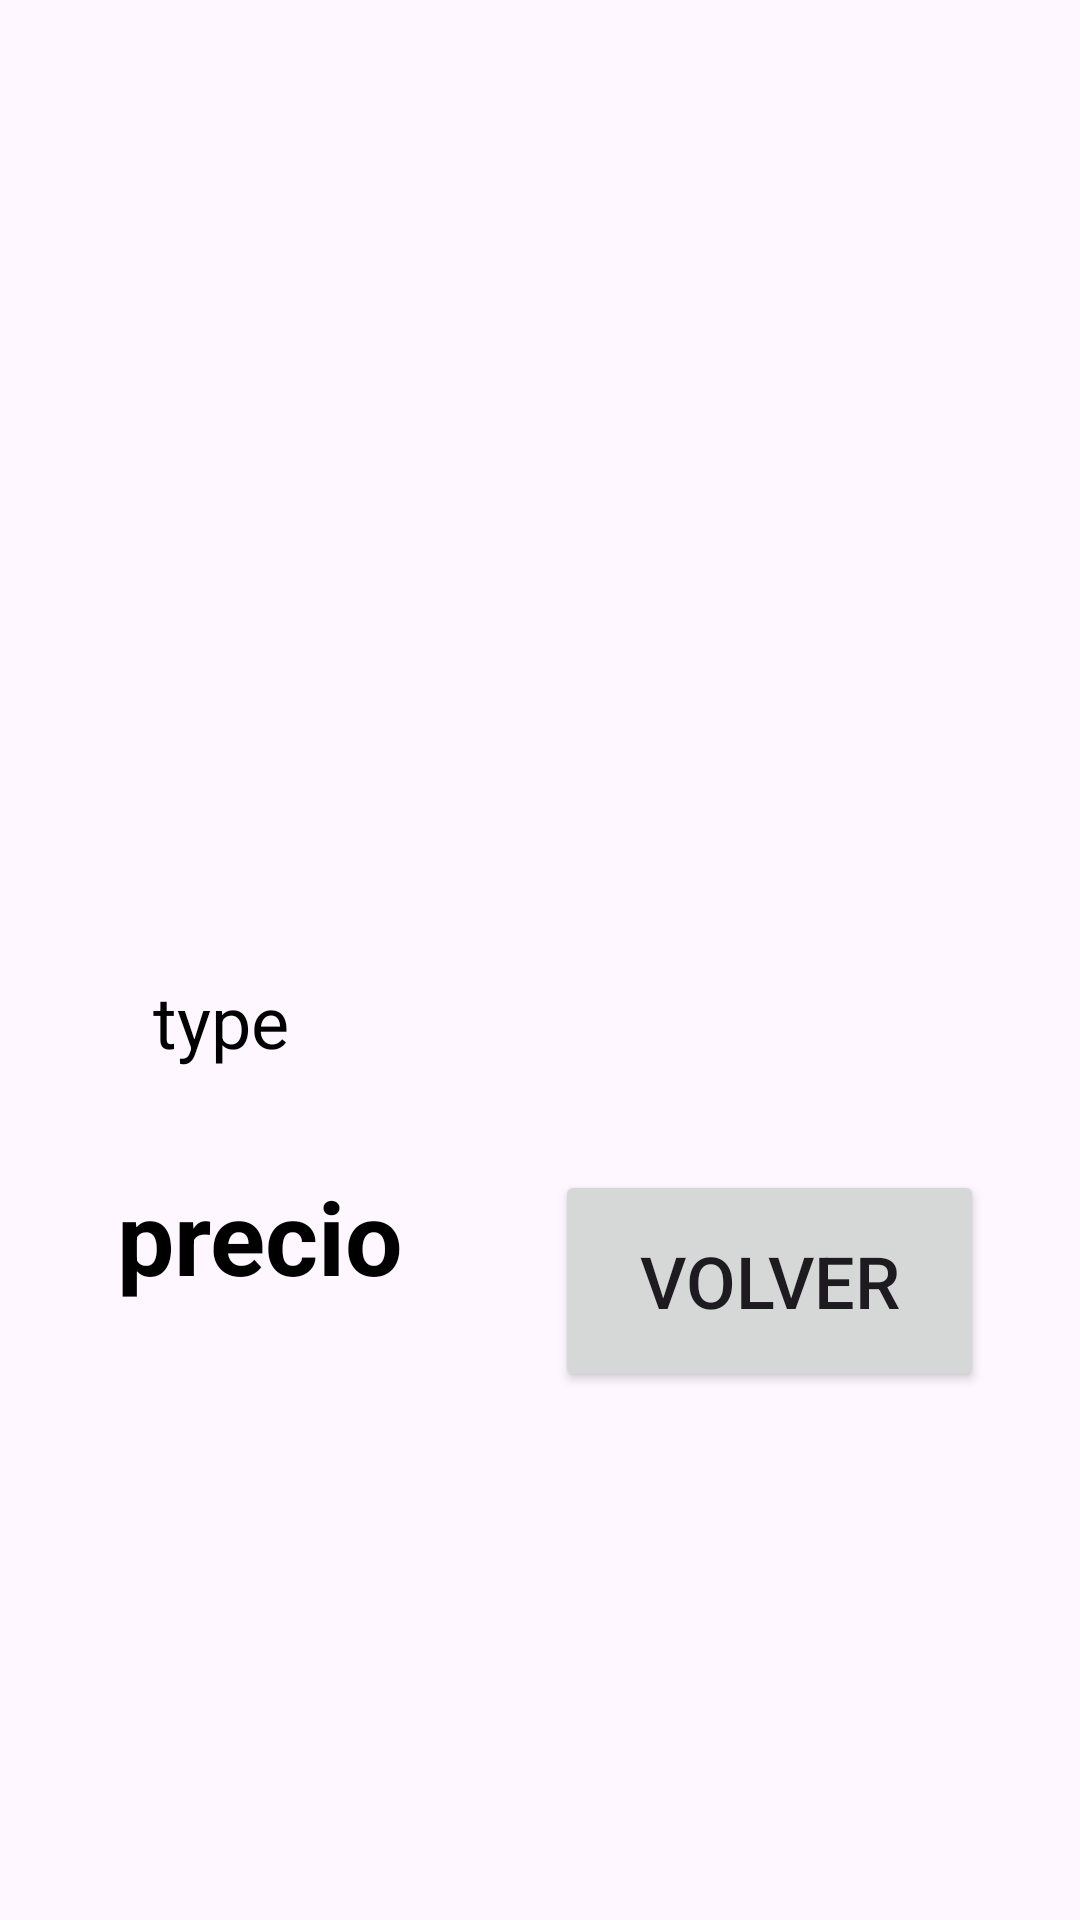

The Android layout XML behind this screen, and the referenced resources:
<!-- AndroidManifest.xml: application theme Theme.AppMarteM6 -->
<!-- res/layout/fragment_second.xml -->
<?xml version="1.0" encoding="utf-8"?>
<androidx.constraintlayout.widget.ConstraintLayout xmlns:android="http://schemas.android.com/apk/res/android"
    xmlns:app="http://schemas.android.com/apk/res-auto"
    xmlns:tools="http://schemas.android.com/tools"
    android:layout_width="match_parent"
    android:layout_height="match_parent"
    tools:context=".UI.SecondFragment">

    <TextView
        android:id="@+id/type_selected"
        android:layout_width="wrap_content"
        android:layout_height="wrap_content"
        android:layout_marginStart="51dp"
        android:layout_marginTop="16dp"
        android:text="@string/lorem_ipsum"
        android:textColor="@color/black"
        android:textSize="24sp"
        app:layout_constraintStart_toStartOf="parent"
        app:layout_constraintTop_toBottomOf="@+id/img_selected" />

    <ImageView
        android:id="@+id/img_selected"
        android:layout_width="0dp"
        android:layout_height="300dp"
        android:layout_marginStart="16dp"
        android:layout_marginTop="8dp"
        android:layout_marginEnd="16dp"
        app:layout_constraintEnd_toEndOf="parent"
        app:layout_constraintStart_toStartOf="parent"
        app:layout_constraintTop_toTopOf="parent"
        tools:ignore="ContentDescription"
        tools:src="@tools:sample/backgrounds/scenic" />

    <Button
        android:id="@+id/btnvolver"
        android:layout_width="143dp"
        android:layout_height="74dp"
        android:layout_marginTop="82dp"
        android:layout_marginEnd="32dp"
        android:text="@string/previous"
        android:textSize="24sp"
        app:layout_constraintEnd_toEndOf="parent"
        app:layout_constraintTop_toBottomOf="@+id/img_selected" />

    <TextView
        android:id="@+id/price_selected"
        android:layout_width="wrap_content"
        android:layout_height="wrap_content"
        android:layout_marginStart="39dp"
        android:layout_marginTop="33dp"
        android:text="@string/next"
        android:textColor="@color/black"
        android:textSize="34sp"
        android:textStyle="bold"
        app:layout_constraintStart_toStartOf="parent"
        app:layout_constraintTop_toBottomOf="@+id/type_selected" />

</androidx.constraintlayout.widget.ConstraintLayout>
<!-- resources referenced by this layout -->
<resources>
  <string name="lorem_ipsum"> type </string>
  <string name="next">precio</string>
  <string name="previous">Volver</string>
  <style name="Theme.AppMarteM6" parent="Base.Theme.AppMarteM6" />
  <style name="Base.Theme.AppMarteM6" parent="Theme.Material3.DayNight.NoActionBar">
          
          
      </style>
  <!-- not gathered from this repository: default colours our renderer supplied (Android Studio template values) -->
  <color name="black">#FF000000</color>
</resources>
